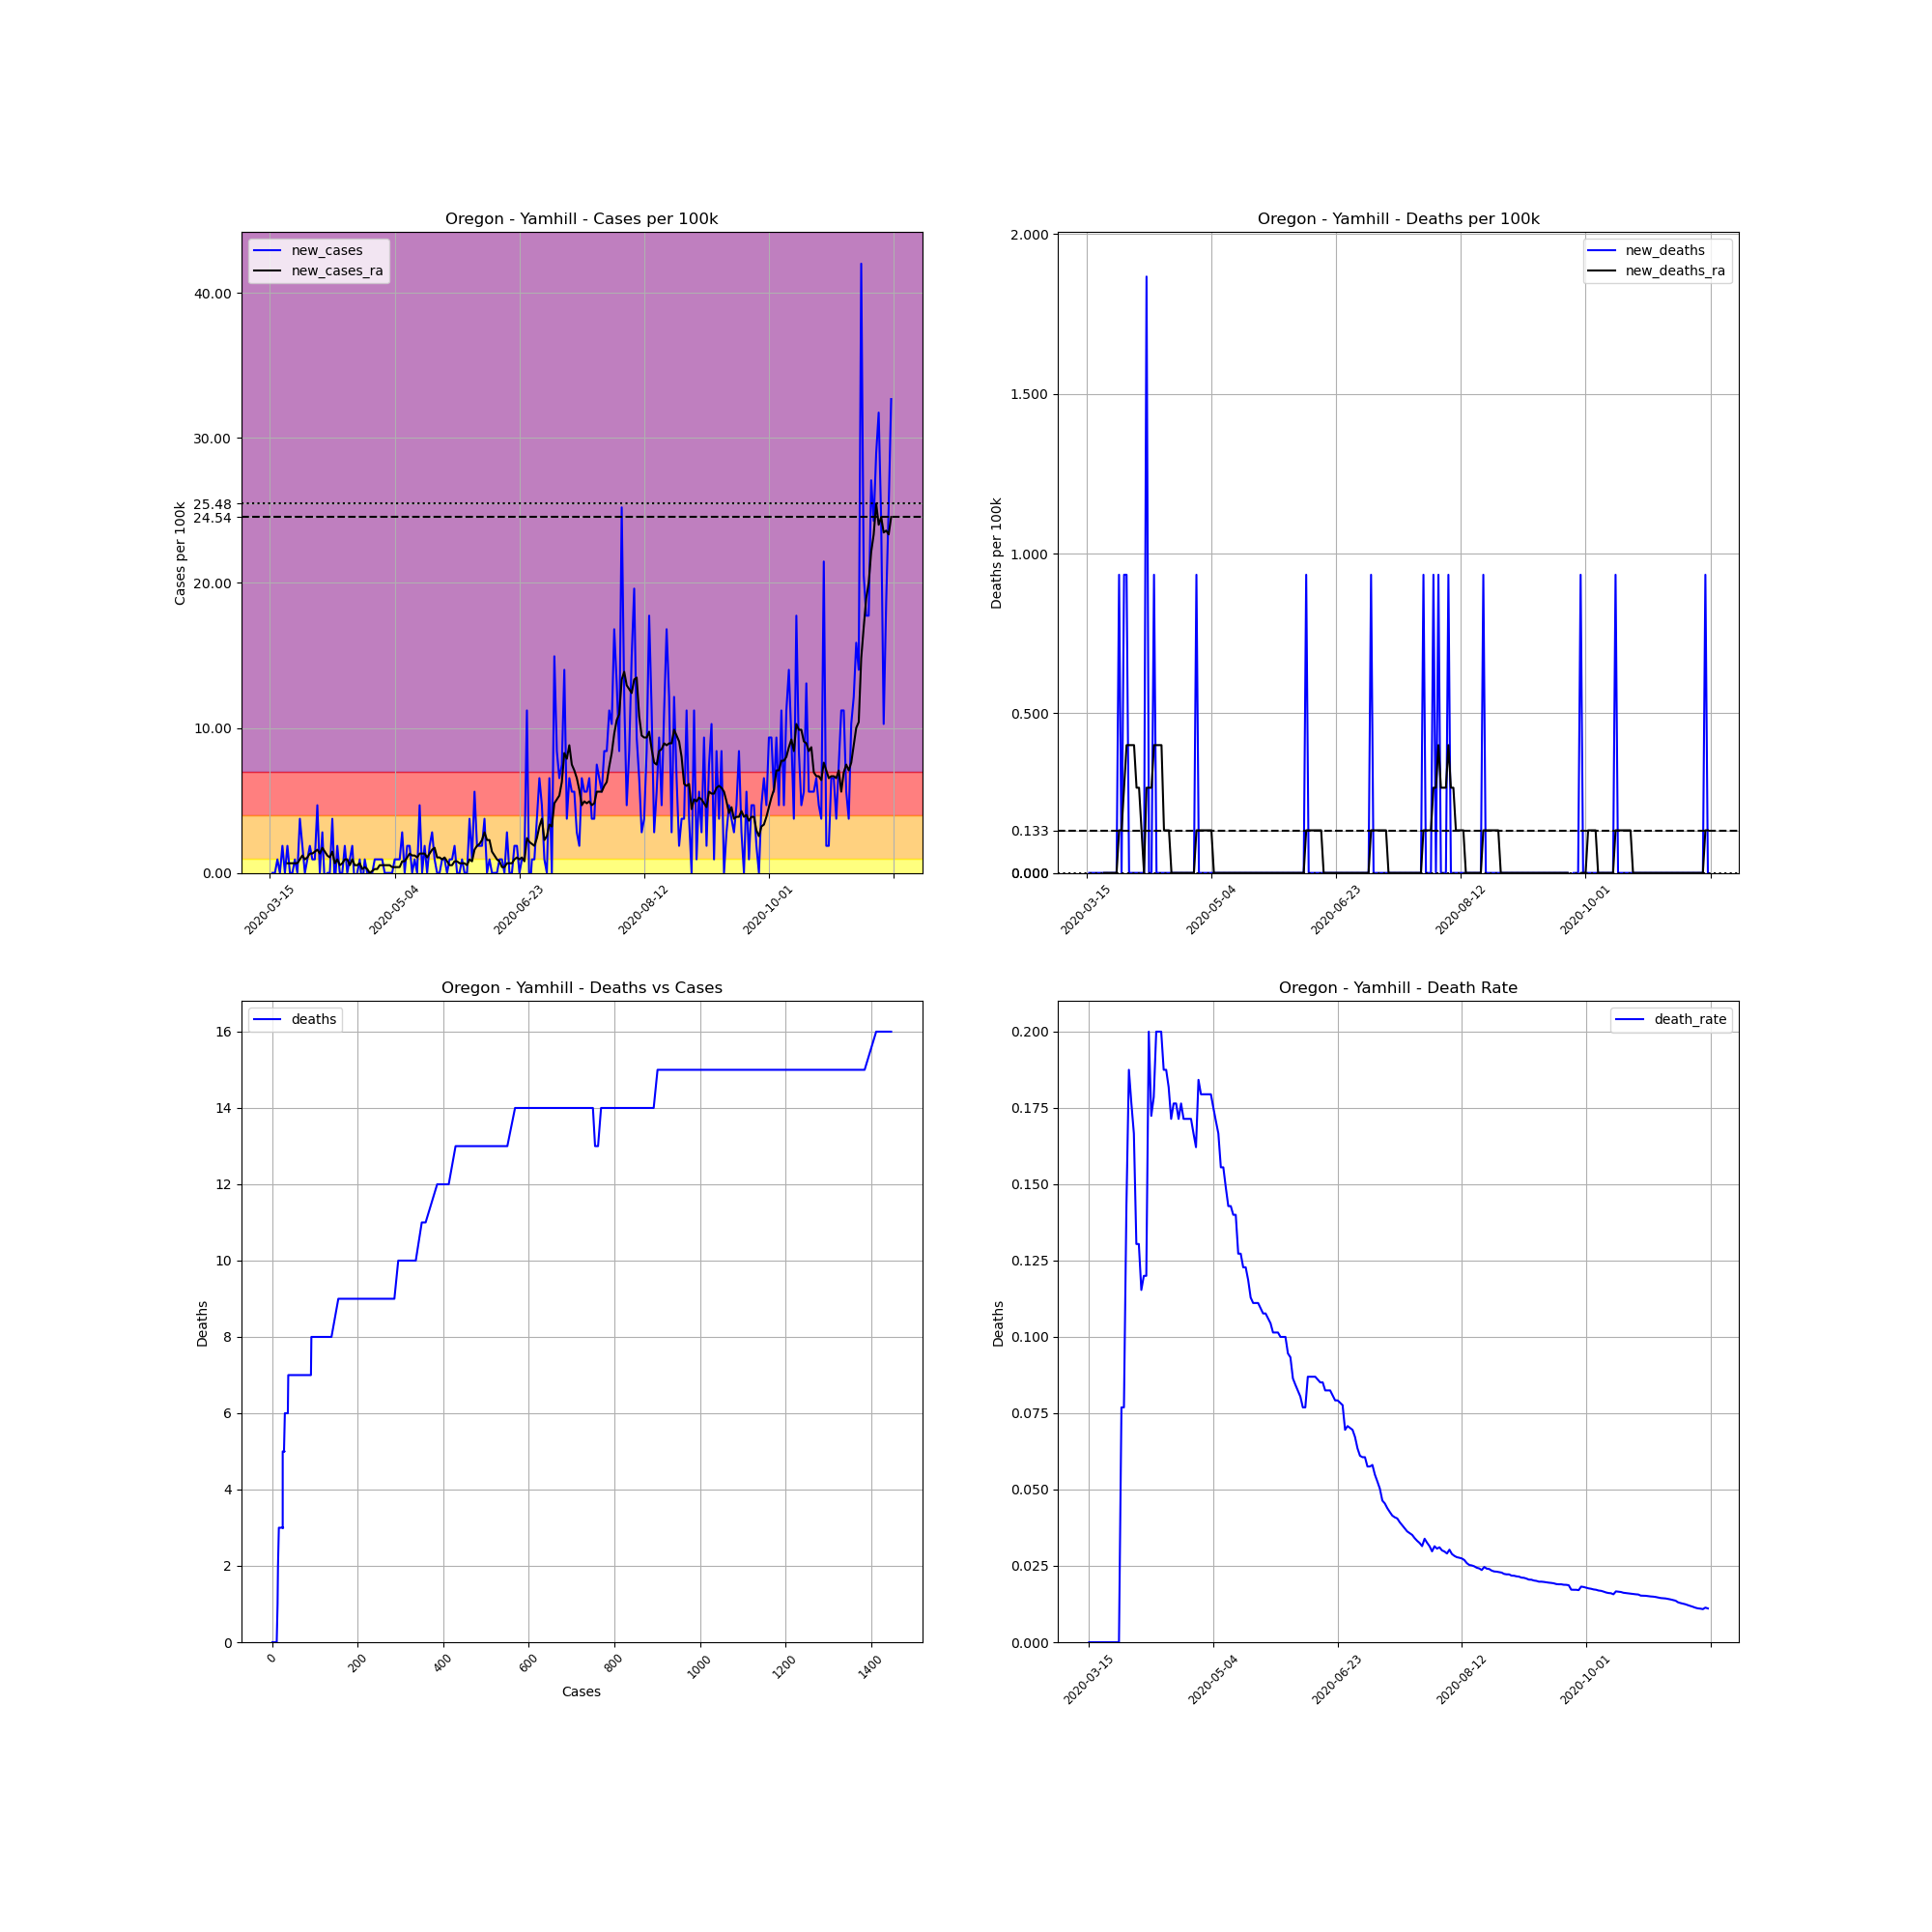

The data file committed next to this chart (first rows):
, date, county, state, fips, cases, deaths, COUNTY, STNAME, CTYNAME, POPESTIMATE2019, cases_per_100k, deaths_per_100k, death_rate, new_cases, new_deaths, new_cases_ra, new_deaths_ra
105272, 2020-03-15, Yamhill, Oregon, 41071, 1, 0, 71, Oregon, Yamhill, 107100, 0.9337, 0.0, 0.0, , , , 
105273, 2020-03-16, Yamhill, Oregon, 41071, 1, 0, 71, Oregon, Yamhill, 107100, 0.9337, 0.0, 0.0, 0.0, 0.0, , 
105274, 2020-03-17, Yamhill, Oregon, 41071, 1, 0, 71, Oregon, Yamhill, 107100, 0.9337, 0.0, 0.0, 0.0, 0.0, , 
105275, 2020-03-18, Yamhill, Oregon, 41071, 2, 0, 71, Oregon, Yamhill, 107100, 1.867, 0.0, 0.0, 0.9337, 0.0, , 
105276, 2020-03-19, Yamhill, Oregon, 41071, 2, 0, 71, Oregon, Yamhill, 107100, 1.867, 0.0, 0.0, 0.0, 0.0, , 
105277, 2020-03-20, Yamhill, Oregon, 41071, 4, 0, 71, Oregon, Yamhill, 107100, 3.735, 0.0, 0.0, 1.867, 0.0, , 
105278, 2020-03-21, Yamhill, Oregon, 41071, 4, 0, 71, Oregon, Yamhill, 107100, 3.735, 0.0, 0.0, 0.0, 0.0, , 
105279, 2020-03-22, Yamhill, Oregon, 41071, 6, 0, 71, Oregon, Yamhill, 107100, 5.602, 0.0, 0.0, 1.867, 0.0, 0.6669, 0.0
105280, 2020-03-23, Yamhill, Oregon, 41071, 6, 0, 71, Oregon, Yamhill, 107100, 5.602, 0.0, 0.0, 0.0, 0.0, 0.6669, 0.0
105281, 2020-03-24, Yamhill, Oregon, 41071, 6, 0, 71, Oregon, Yamhill, 107100, 5.602, 0.0, 0.0, 0.0, 0.0, 0.6669, 0.0
105282, 2020-03-25, Yamhill, Oregon, 41071, 7, 0, 71, Oregon, Yamhill, 107100, 6.536, 0.0, 0.0, 0.9337, 0.0, 0.6669, 0.0
105283, 2020-03-26, Yamhill, Oregon, 41071, 7, 0, 71, Oregon, Yamhill, 107100, 6.536, 0.0, 0.0, 0.0, 0.0, 0.6669, 0.0
105284, 2020-03-27, Yamhill, Oregon, 41071, 11, 0, 71, Oregon, Yamhill, 107100, 10.27, 0.0, 0.0, 3.735, 0.0, 0.9337, 0.0
105285, 2020-03-28, Yamhill, Oregon, 41071, 13, 1, 71, Oregon, Yamhill, 107100, 12.14, 0.9337, 0.07692, 1.867, 0.9337, 1.2, 0.1334
105286, 2020-03-29, Yamhill, Oregon, 41071, 13, 1, 71, Oregon, Yamhill, 107100, 12.14, 0.9337, 0.07692, 0.0, 0.0, 0.9337, 0.1334
105287, 2020-03-30, Yamhill, Oregon, 41071, 14, 2, 71, Oregon, Yamhill, 107100, 13.07, 1.867, 0.1429, 0.9337, 0.9337, 1.067, 0.2668
105288, 2020-03-31, Yamhill, Oregon, 41071, 16, 3, 71, Oregon, Yamhill, 107100, 14.94, 2.801, 0.1875, 1.867, 0.9337, 1.334, 0.4002
105289, 2020-04-01, Yamhill, Oregon, 41071, 17, 3, 71, Oregon, Yamhill, 107100, 15.87, 2.801, 0.1765, 0.9337, 0.0, 1.334, 0.4002
105290, 2020-04-02, Yamhill, Oregon, 41071, 18, 3, 71, Oregon, Yamhill, 107100, 16.81, 2.801, 0.1667, 0.9337, 0.0, 1.467, 0.4002
105291, 2020-04-03, Yamhill, Oregon, 41071, 23, 3, 71, Oregon, Yamhill, 107100, 21.48, 2.801, 0.1304, 4.669, 0.0, 1.601, 0.4002
105292, 2020-04-04, Yamhill, Oregon, 41071, 23, 3, 71, Oregon, Yamhill, 107100, 21.48, 2.801, 0.1304, 0.0, 0.0, 1.334, 0.2668
105293, 2020-04-05, Yamhill, Oregon, 41071, 26, 3, 71, Oregon, Yamhill, 107100, 24.28, 2.801, 0.1154, 2.801, 0.0, 1.734, 0.2668
105294, 2020-04-06, Yamhill, Oregon, 41071, 25, 3, 71, Oregon, Yamhill, 107100, 23.34, 2.801, 0.12, -0.9337, 0.0, 1.467, 0.1334
105295, 2020-04-07, Yamhill, Oregon, 41071, 25, 3, 71, Oregon, Yamhill, 107100, 23.34, 2.801, 0.12, 0.0, 0.0, 1.2, 0.0
105296, 2020-04-08, Yamhill, Oregon, 41071, 25, 5, 71, Oregon, Yamhill, 107100, 23.34, 4.669, 0.2, 0.0, 1.867, 1.067, 0.2668
105297, 2020-04-09, Yamhill, Oregon, 41071, 29, 5, 71, Oregon, Yamhill, 107100, 27.08, 4.669, 0.1724, 3.735, 0.0, 1.467, 0.2668
105298, 2020-04-10, Yamhill, Oregon, 41071, 28, 5, 71, Oregon, Yamhill, 107100, 26.14, 4.669, 0.1786, -0.9337, 0.0, 0.6669, 0.2668
105299, 2020-04-11, Yamhill, Oregon, 41071, 30, 6, 71, Oregon, Yamhill, 107100, 28.01, 5.602, 0.2, 1.867, 0.9337, 0.9337, 0.4002
105300, 2020-04-12, Yamhill, Oregon, 41071, 30, 6, 71, Oregon, Yamhill, 107100, 28.01, 5.602, 0.2, 0.0, 0.0, 0.5335, 0.4002
105301, 2020-04-13, Yamhill, Oregon, 41071, 30, 6, 71, Oregon, Yamhill, 107100, 28.01, 5.602, 0.2, 0.0, 0.0, 0.6669, 0.4002
105302, 2020-04-14, Yamhill, Oregon, 41071, 32, 6, 71, Oregon, Yamhill, 107100, 29.88, 5.602, 0.1875, 1.867, 0.0, 0.9337, 0.4002
105303, 2020-04-15, Yamhill, Oregon, 41071, 32, 6, 71, Oregon, Yamhill, 107100, 29.88, 5.602, 0.1875, 0.0, 0.0, 0.9337, 0.1334
105304, 2020-04-16, Yamhill, Oregon, 41071, 33, 6, 71, Oregon, Yamhill, 107100, 30.81, 5.602, 0.1818, 0.9337, 0.0, 0.5335, 0.1334
105305, 2020-04-17, Yamhill, Oregon, 41071, 35, 6, 71, Oregon, Yamhill, 107100, 32.68, 5.602, 0.1714, 1.867, 0.0, 0.9337, 0.1334
105306, 2020-04-18, Yamhill, Oregon, 41071, 34, 6, 71, Oregon, Yamhill, 107100, 31.75, 5.602, 0.1765, -0.9337, 0.0, 0.5335, 0.0
105307, 2020-04-19, Yamhill, Oregon, 41071, 34, 6, 71, Oregon, Yamhill, 107100, 31.75, 5.602, 0.1765, 0.0, 0.0, 0.5335, 0.0
105308, 2020-04-20, Yamhill, Oregon, 41071, 35, 6, 71, Oregon, Yamhill, 107100, 32.68, 5.602, 0.1714, 0.9337, 0.0, 0.6669, 0.0
105309, 2020-04-21, Yamhill, Oregon, 41071, 34, 6, 71, Oregon, Yamhill, 107100, 31.75, 5.602, 0.1765, -0.9337, 0.0, 0.2668, 0.0
105310, 2020-04-22, Yamhill, Oregon, 41071, 35, 6, 71, Oregon, Yamhill, 107100, 32.68, 5.602, 0.1714, 0.9337, 0.0, 0.4002, 0.0
105311, 2020-04-23, Yamhill, Oregon, 41071, 35, 6, 71, Oregon, Yamhill, 107100, 32.68, 5.602, 0.1714, 0.0, 0.0, 0.2668, 0.0
105312, 2020-04-24, Yamhill, Oregon, 41071, 35, 6, 71, Oregon, Yamhill, 107100, 32.68, 5.602, 0.1714, 0.0, 0.0, 0.0, 0.0
105313, 2020-04-25, Yamhill, Oregon, 41071, 35, 6, 71, Oregon, Yamhill, 107100, 32.68, 5.602, 0.1714, 0.0, 0.0, 0.1334, 0.0
105314, 2020-04-26, Yamhill, Oregon, 41071, 36, 6, 71, Oregon, Yamhill, 107100, 33.61, 5.602, 0.1667, 0.9337, 0.0, 0.2668, 0.0
105315, 2020-04-27, Yamhill, Oregon, 41071, 37, 6, 71, Oregon, Yamhill, 107100, 34.55, 5.602, 0.1622, 0.9337, 0.0, 0.2668, 0.0
105316, 2020-04-28, Yamhill, Oregon, 41071, 38, 7, 71, Oregon, Yamhill, 107100, 35.48, 6.536, 0.1842, 0.9337, 0.9337, 0.5335, 0.1334
105317, 2020-04-29, Yamhill, Oregon, 41071, 39, 7, 71, Oregon, Yamhill, 107100, 36.41, 6.536, 0.1795, 0.9337, 0.0, 0.5335, 0.1334
105318, 2020-04-30, Yamhill, Oregon, 41071, 39, 7, 71, Oregon, Yamhill, 107100, 36.41, 6.536, 0.1795, 0.0, 0.0, 0.5335, 0.1334
105319, 2020-05-01, Yamhill, Oregon, 41071, 39, 7, 71, Oregon, Yamhill, 107100, 36.41, 6.536, 0.1795, 0.0, 0.0, 0.5335, 0.1334
105320, 2020-05-02, Yamhill, Oregon, 41071, 39, 7, 71, Oregon, Yamhill, 107100, 36.41, 6.536, 0.1795, 0.0, 0.0, 0.5335, 0.1334
105321, 2020-05-03, Yamhill, Oregon, 41071, 39, 7, 71, Oregon, Yamhill, 107100, 36.41, 6.536, 0.1795, 0.0, 0.0, 0.4002, 0.1334
105322, 2020-05-04, Yamhill, Oregon, 41071, 40, 7, 71, Oregon, Yamhill, 107100, 37.35, 6.536, 0.175, 0.9337, 0.0, 0.4002, 0.1334
105323, 2020-05-05, Yamhill, Oregon, 41071, 41, 7, 71, Oregon, Yamhill, 107100, 38.28, 6.536, 0.1707, 0.9337, 0.0, 0.4002, 0.0
105324, 2020-05-06, Yamhill, Oregon, 41071, 42, 7, 71, Oregon, Yamhill, 107100, 39.22, 6.536, 0.1667, 0.9337, 0.0, 0.4002, 0.0
105325, 2020-05-07, Yamhill, Oregon, 41071, 45, 7, 71, Oregon, Yamhill, 107100, 42.02, 6.536, 0.1556, 2.801, 0.0, 0.8003, 0.0
105326, 2020-05-08, Yamhill, Oregon, 41071, 45, 7, 71, Oregon, Yamhill, 107100, 42.02, 6.536, 0.1556, 0.0, 0.0, 0.8003, 0.0
105327, 2020-05-09, Yamhill, Oregon, 41071, 47, 7, 71, Oregon, Yamhill, 107100, 43.88, 6.536, 0.1489, 1.867, 0.0, 1.067, 0.0
105328, 2020-05-10, Yamhill, Oregon, 41071, 49, 7, 71, Oregon, Yamhill, 107100, 45.75, 6.536, 0.1429, 1.867, 0.0, 1.334, 0.0
105329, 2020-05-11, Yamhill, Oregon, 41071, 49, 7, 71, Oregon, Yamhill, 107100, 45.75, 6.536, 0.1429, 0.0, 0.0, 1.2, 0.0
105330, 2020-05-12, Yamhill, Oregon, 41071, 50, 7, 71, Oregon, Yamhill, 107100, 46.69, 6.536, 0.14, 0.9337, 0.0, 1.2, 0.0
105331, 2020-05-13, Yamhill, Oregon, 41071, 50, 7, 71, Oregon, Yamhill, 107100, 46.69, 6.536, 0.14, 0.0, 0.0, 1.067, 0.0
... 190 more rows
